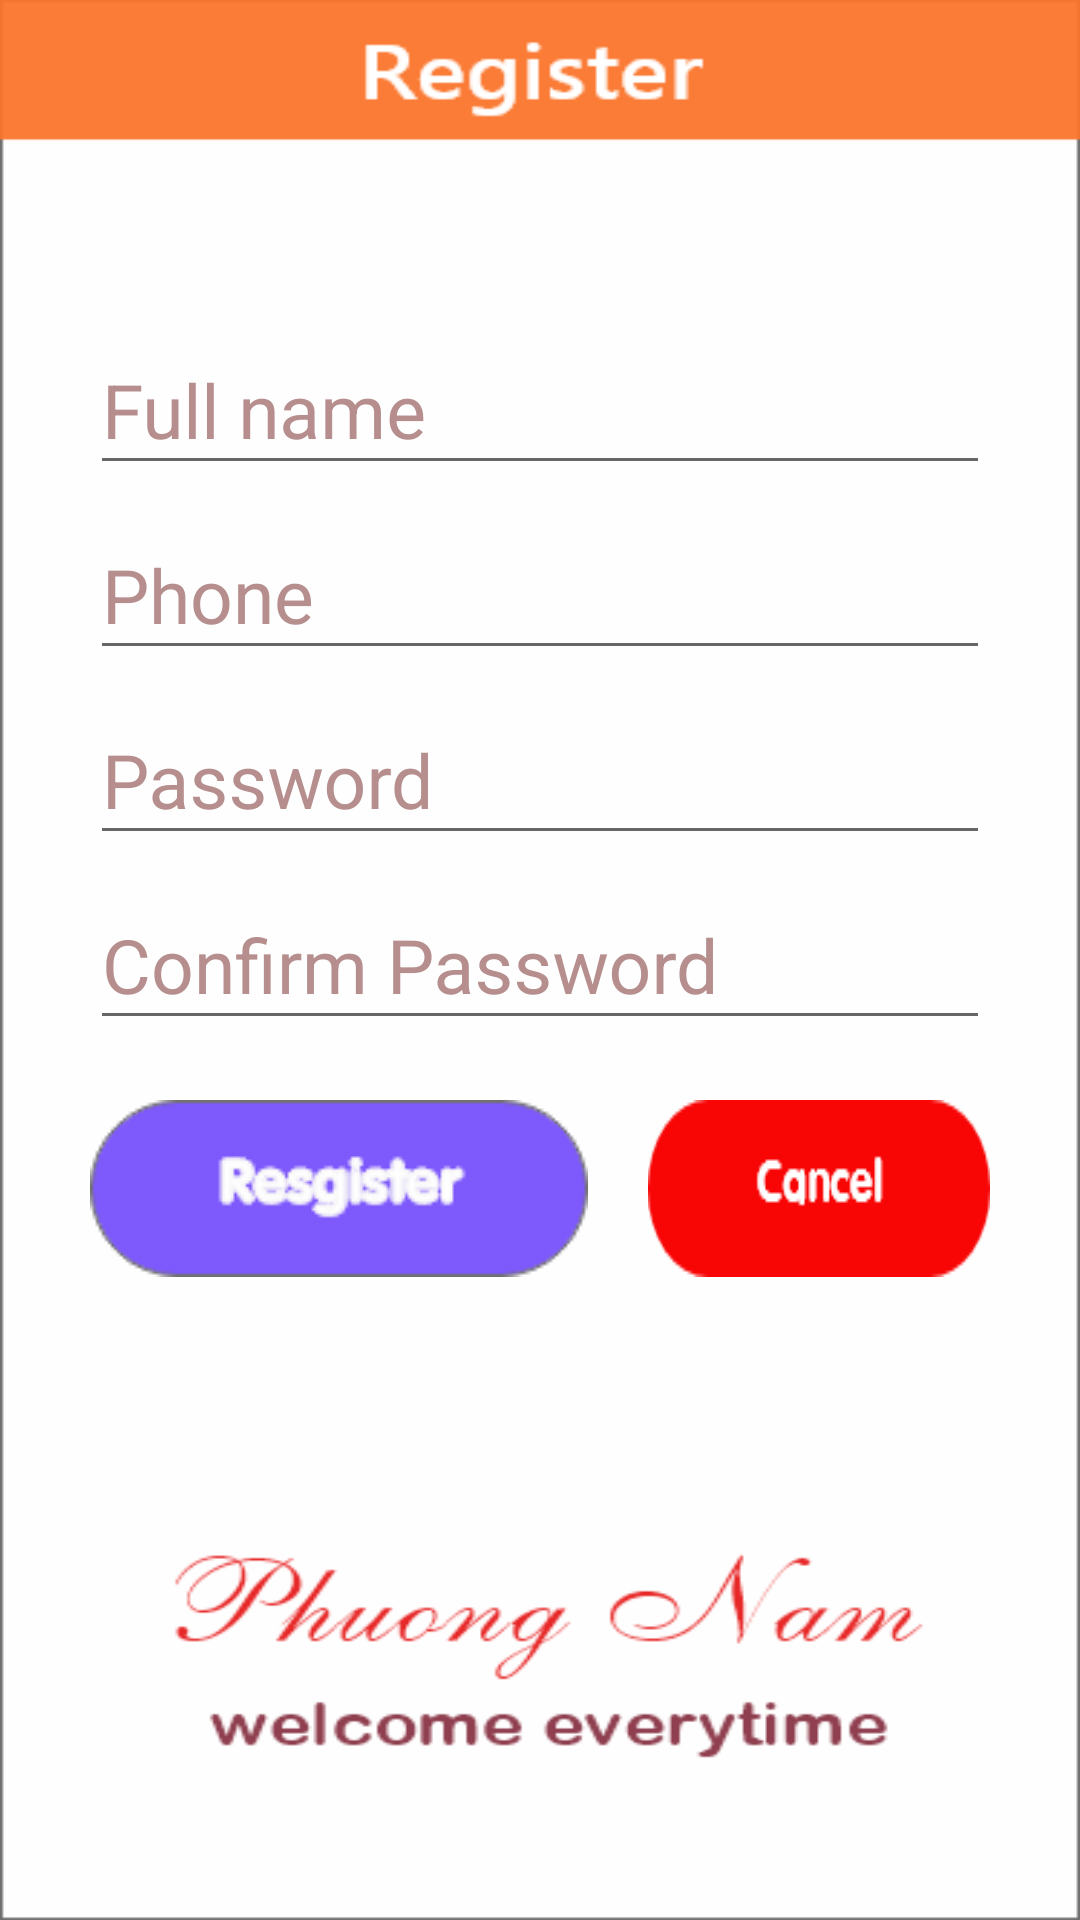

Reconstruct the res/layout file that produces this screen, plus the resources it refers to.
<!-- AndroidManifest.xml: application theme Theme.AppCompat.Light.NoActionBar -->
<!-- res/layout/activity_dang_ky.xml -->
<?xml version="1.0" encoding="utf-8"?>
<RelativeLayout
    android:padding="30dp"
    android:background="@drawable/register12"
    android:layout_height="match_parent"
    android:layout_width="match_parent"
    xmlns:android="http://schemas.android.com/apk/res/android">


    <com.google.android.material.textfield.TextInputLayout

        android:id="@+id/edtFullName1"
        android:layout_marginTop="70dp"
        android:textColorHint="#B68E8E"
        android:textColor="#B68E8E"
        android:layout_width="match_parent"
        android:layout_height="wrap_content">

        <EditText
            android:id="@+id/edtFullName"
            android:layout_width="match_parent"
            android:layout_height="wrap_content"
            android:ems="10"
            android:textColorHint="#B68E8E"
            android:textColor="#B68E8E"
            android:textSize="25dp"
            android:hint="Full name" />
    </com.google.android.material.textfield.TextInputLayout>

    <com.google.android.material.textfield.TextInputLayout
        android:id="@+id/edtpPhone1"
        android:textColorHint="#B68E8E"
        android:textColor="#B68E8E"
        android:layout_below="@id/edtFullName1"
        android:layout_width="match_parent"
        android:layout_height="wrap_content">

        <EditText
            android:id="@+id/edtpPhone"
            android:layout_width="match_parent"
            android:layout_height="wrap_content"
            android:ems="10"
            android:textColorHint="#B68E8E"
            android:textColor="#B68E8E"
            android:textSize="25dp"
            android:hint="Phone" />
    </com.google.android.material.textfield.TextInputLayout>


    <com.google.android.material.textfield.TextInputLayout
        android:id="@+id/edtPass1"
        android:textColorHint="#B68E8E"
        android:textColor="#B68E8E"
        android:layout_below="@id/edtpPhone1"
        android:layout_width="match_parent"
        android:layout_height="wrap_content">

        <EditText
            android:id="@+id/edtPassword"
            android:layout_width="match_parent"
            android:layout_height="wrap_content"
            android:ems="10"
            android:textColorHint="#B68E8E"
            android:textColor="#B68E8E"
            android:textSize="25dp"
            android:hint="Password" />
    </com.google.android.material.textfield.TextInputLayout>

    <com.google.android.material.textfield.TextInputLayout
        android:id="@+id/edtConfirm1"
        android:textColorHint="#B68E8E"
        android:textColor="#B68E8E"
        android:layout_below="@id/edtPass1"
        android:layout_width="match_parent"
        android:layout_height="wrap_content">

        <EditText
            android:id="@+id/edtConfirm"
            android:layout_width="match_parent"
            android:layout_height="wrap_content"
            android:ems="10"
            android:textColorHint="#B68E8E"
            android:textColor="#B68E8E"
            android:textSize="25dp"
            android:hint="Confirm Password" />
    </com.google.android.material.textfield.TextInputLayout>



    <Button
        android:id="@+id/btndky"
        android:layout_marginTop="20dp"
        android:background="@drawable/btnd"
        android:layout_below="@id/edtConfirm1"
        android:layout_width="wrap_content"
        android:layout_height="wrap_content" />

    <Button
        android:id="@+id/btncancel"
        android:layout_marginTop="20dp"
        android:background="@drawable/btncancel"
        android:layout_marginLeft="20dp"
        android:layout_toRightOf="@id/btndky"
        android:layout_below="@id/edtConfirm1"
        android:layout_width="wrap_content"
        android:layout_height="wrap_content" />

</RelativeLayout>
<!-- resources referenced by this layout -->
<resources>
  <!-- drawable btncancel: png bitmap (drawable, 2018 bytes) -->
  <!-- drawable btnd: png bitmap (drawable, 4624 bytes) -->
  <!-- drawable register12: png bitmap (drawable, 17155 bytes) -->
</resources>
